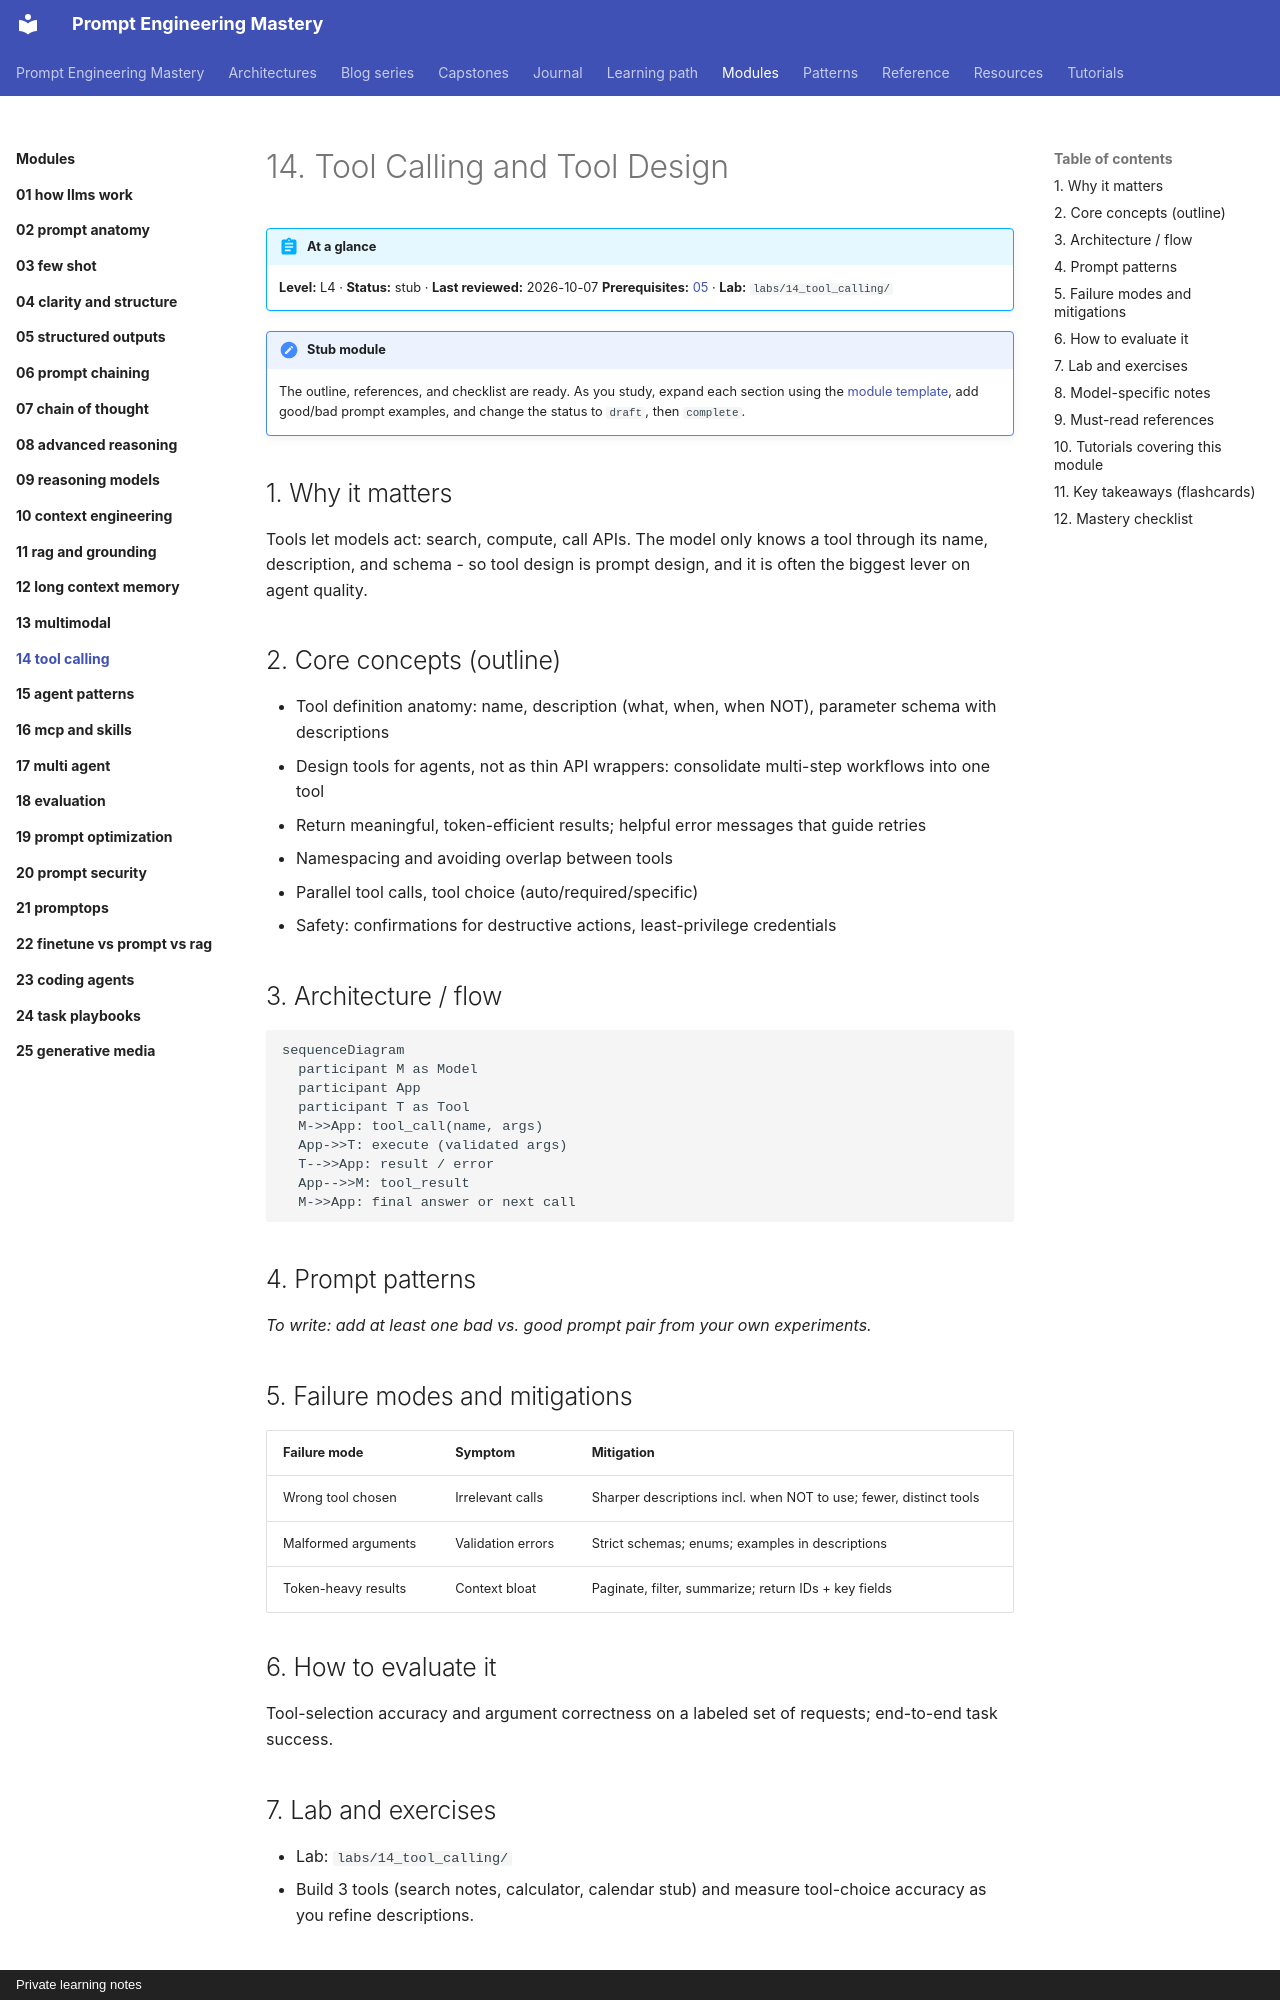

repository: atutorial5891-design/promptEngineering · page: modules/14-tool-calling/index.html · generator: mkdocs · copyright: Private learning notes

---
tags:
  - L4
  - agents
---

# 14. Tool Calling and Tool Design

!!! abstract "At a glance"
    **Level:** L4 · **Status:** stub · **Last reviewed:** 2026-10-07
    **Prerequisites:** [05](../05-structured-outputs/index.md) · **Lab:** `labs/14_tool_calling/`

!!! note "Stub module"
    The outline, references, and checklist are ready. As you study, expand each section using the [module template](../../templates/module-design-doc.md), add good/bad prompt examples, and change the status to `draft`, then `complete`.

## 1. Why it matters

Tools let models act: search, compute, call APIs. The model only knows a tool through its name, description, and schema - so tool design is prompt design, and it is often the biggest lever on agent quality.

## 2. Core concepts (outline)

- Tool definition anatomy: name, description (what, when, when NOT), parameter schema with descriptions
- Design tools for agents, not as thin API wrappers: consolidate multi-step workflows into one tool
- Return meaningful, token-efficient results; helpful error messages that guide retries
- Namespacing and avoiding overlap between tools
- Parallel tool calls, tool choice (auto/required/specific)
- Safety: confirmations for destructive actions, least-privilege credentials

## 3. Architecture / flow

```mermaid
sequenceDiagram
  participant M as Model
  participant App
  participant T as Tool
  M->>App: tool_call(name, args)
  App->>T: execute (validated args)
  T-->>App: result / error
  App-->>M: tool_result
  M->>App: final answer or next call
```

## 4. Prompt patterns

*To write: add at least one bad vs. good prompt pair from your own experiments.*

## 5. Failure modes and mitigations

| Failure mode | Symptom | Mitigation |
| --- | --- | --- |
| Wrong tool chosen | Irrelevant calls | Sharper descriptions incl. when NOT to use; fewer, distinct tools |
| Malformed arguments | Validation errors | Strict schemas; enums; examples in descriptions |
| Token-heavy results | Context bloat | Paginate, filter, summarize; return IDs + key fields |
